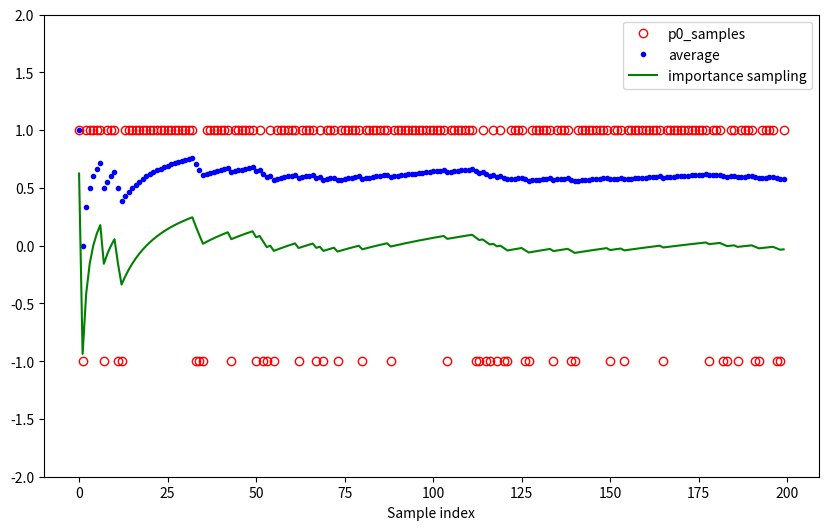

Generate this figure with matplotlib:
import numpy as np
import matplotlib.pyplot as plt


'''
There is no need sampling too much, because you can't tell the samples if you collect more than 1000 samples.
That's catastrophe for ploting!
200 samples are enough.
2024.10.4
'''
class Importance_sampling:
    def __init__(self,p0_probability, p1_probability):
        self.seed = 42
        self.p0_probability = p0_probability
        self.p1_probability = p1_probability
        self.p1_values = [1, -1]
        self.p1_samples = np.array([])
    def sampling(self,sampling_size):
        # generate samples
        np.random.seed(self.seed)
        self.p1_samples = np.random.choice(self.p1_values, size=sampling_size, p=self.p1_probability)

        print("p1_samples::", self.p1_samples.shape) # 采样结果 向量。
    def calculate(self):
        if not self.p1_samples.size: #if p1_samples is empty, raise error.   self.sample返回的不是一个bool值
            raise ValueError("Please generate p1_samples first")
        # 计算累积和
        cumulative_sum = np.cumsum(self.p1_samples)
        # 计算累积平均值
        p1_samples_average = cumulative_sum / np.arange(1, len(self.p1_samples) + 1)

        p_xi1 = np.where(self.p1_samples == -1, self.p1_probability[1], self.p1_probability[0])
        p_xi0 = np.where(self.p1_samples == -1, self.p0_probability[1], self.p0_probability[0])
        # 计算
        importance_p0_samples = (p_xi0/p_xi1) * self.p1_samples  #Core，importance sampling 的体现


        cumulative_sum = np.cumsum(importance_p0_samples)
        cumulative_importance_p0_average = cumulative_sum / np.arange(1, len(importance_p0_samples) + 1)

        return p1_samples_average, cumulative_importance_p0_average
    def render(self,average_result, importance_sampling_result):
        plt.figure(figsize=(10, 6)) # set size of figure


        x1 = np.arange(len(self.p1_samples[:200]))
        y1 = self.p1_samples[:200]
        # plt.xlim(0, x.shape[0])  # adaptive is fine.
        plt.ylim(-2, 2) # set x,y range
        plt.plot(x1, y1, 'ro', markerfacecolor='none', label='p0_samples')

        y0 = average_result[:200]
        plt.plot(x1, y0, 'b.', label='average')

        y2 = importance_sampling_result[:200]
        plt.plot(x1, y2, 'g-', label='importance sampling')


        plt.xlabel('Sample index')
        # plt.ylabel()
        plt.legend() #图中带标签
        plt.show()



if __name__ == '__main__':
    p0_probability = [0.5, 0.5]
    p1_probability = [0.8, 0.2]
    importance_sampling = Importance_sampling(p0_probability, p1_probability) #实例化

    importance_sampling.sampling(200)
    average_result, importance_sampling_result = importance_sampling.calculate()

    importance_sampling.render(average_result, importance_sampling_result)

    print("Done!")
